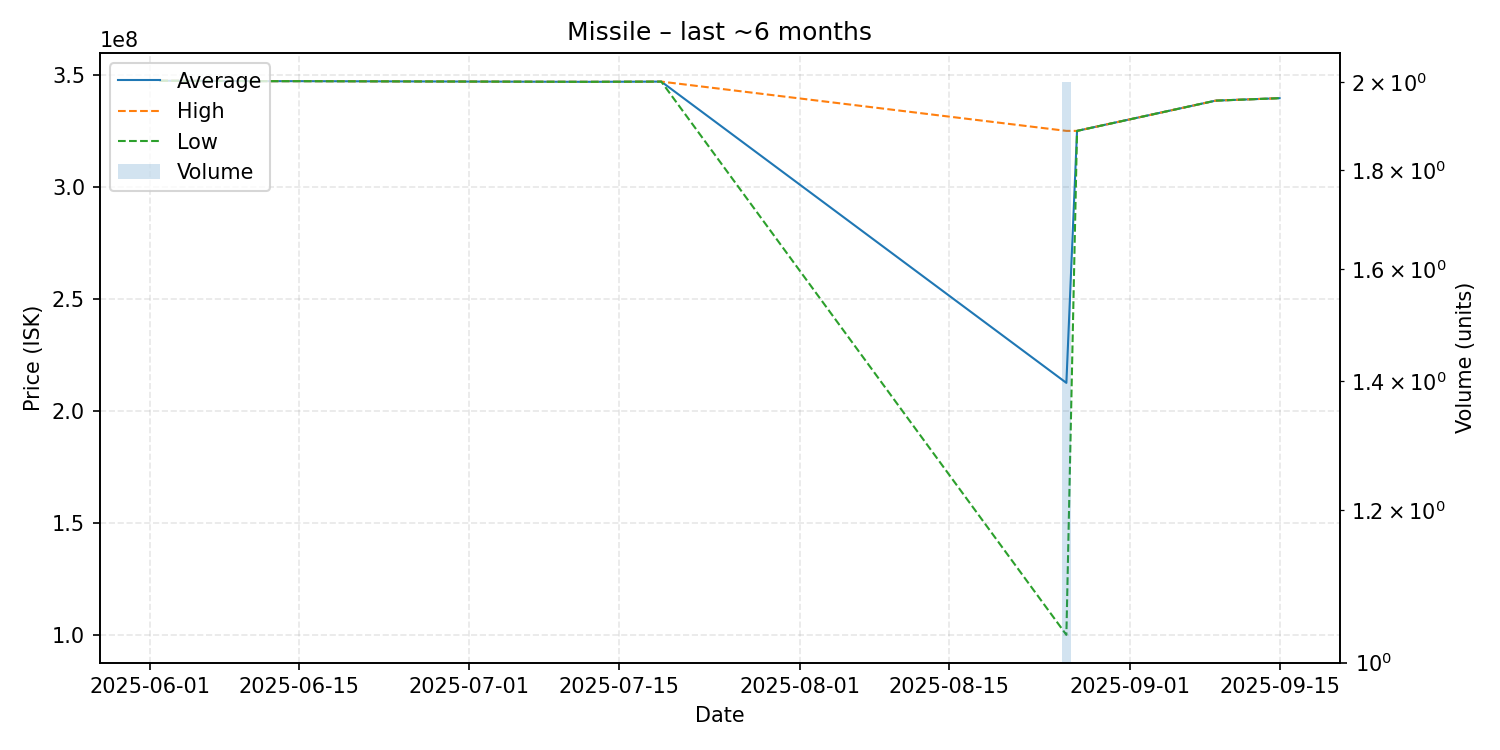

Values plotted in this chart, from the file beside it:
date, average, highest, lowest, order_count, volume
2025-06-02, 347400000, 347400000, 347400000, 1, 1
2025-06-12, 347200000, 347200000, 347200000, 1, 1
2025-06-15, 347200000, 347200000, 347200000, 1, 1
2025-07-12, 346900000, 346900000, 346900000, 1, 1
2025-07-19, 347000000, 347000000, 347000000, 1, 1
2025-08-26, 212500000, 325000000, 100000000, 2, 2
2025-08-27, 325000000, 325000000, 325000000, 1, 1
2025-09-09, 338500000, 338500000, 338500000, 1, 1
2025-09-15, 339600000, 339600000, 339600000, 1, 1
